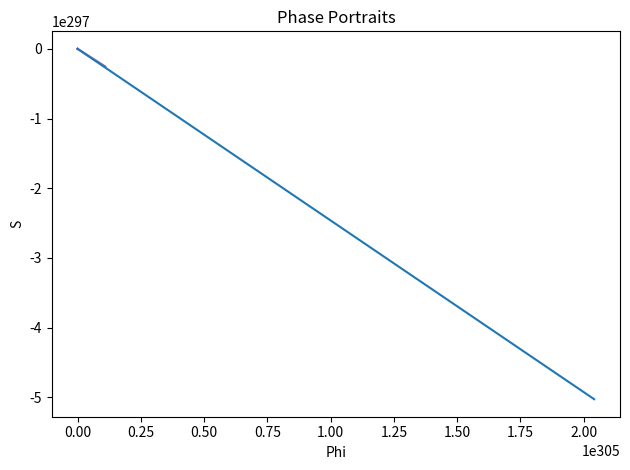

Here is the Python script that generated this plot:
import numpy as np
import matplotlib.pyplot as plt

def rsvp_ode_rhs(state, params):
    Phi, V, S = state
    kP  = params["kappa_Phi"]
    lam = params["lambda_S"]
    aP  = params["alpha_Phi"]
    nu  = params["nu_v"]
    bVS = params["beta_vS"]
    gE  = params["gamma_err"]
    Phi_star = params["Phi_star"]
    dS  = params["delta_S"]

    dPhi = -kP * Phi - V * Phi + lam * S
    dV   = -S + aP * Phi - nu * V - V * V
    dSdt = -bVS * V * S - gE * (Phi - Phi_star) - dS * S
    return np.array([dPhi, dV, dSdt])

def rk4_step(f, state, dt, params):
    k1 = f(state, params)
    k2 = f(state + 0.5 * dt * k1, params)
    k3 = f(state + 0.5 * dt * k2, params)
    k4 = f(state + dt * k3, params)
    return state + (dt / 6.0) * (k1 + 2 * k2 + 2 * k3 + k4)

def integrate_ode(f, state0, t_max, dt, params):
    n_steps = int(t_max / dt)
    traj = np.zeros((n_steps + 1, len(state0)))
    traj[0] = state0
    state = state0.copy()
    for i in range(1, n_steps + 1):
        state = rk4_step(f, state, dt, params)
        traj[i] = state
    return traj

if __name__ == "__main__":
    base_params = {
        "kappa_Phi": 0.5,
        "lambda_S": 0.8,
        "alpha_Phi": 0.3,
        "nu_v": 0.7,
        "beta_vS": 0.2,
        "gamma_err": 1.0,
        "Phi_star": 1.0,
        "delta_S": 0.2,
    }

    Phi_vals = np.linspace(-2.0, 2.0, 10)
    S_vals   = np.linspace(-2.0, 2.0, 10)

    t_max = 20.0
    dt    = 0.01

    fig, ax = plt.subplots()
    ax.set_xlabel("Phi")
    ax.set_ylabel("S")
    ax.set_title("Phase Portraits")

    for Phi0 in Phi_vals:
        for S0 in S_vals:
            V0 = 0.0
            traj = integrate_ode(rsvp_ode_rhs, np.array([Phi0, V0, S0]),
                                 t_max, dt, base_params)
            ax.plot(traj[:, 0], traj[:, 2])

    plt.tight_layout()
    fig.savefig("phase_portraits.png")
